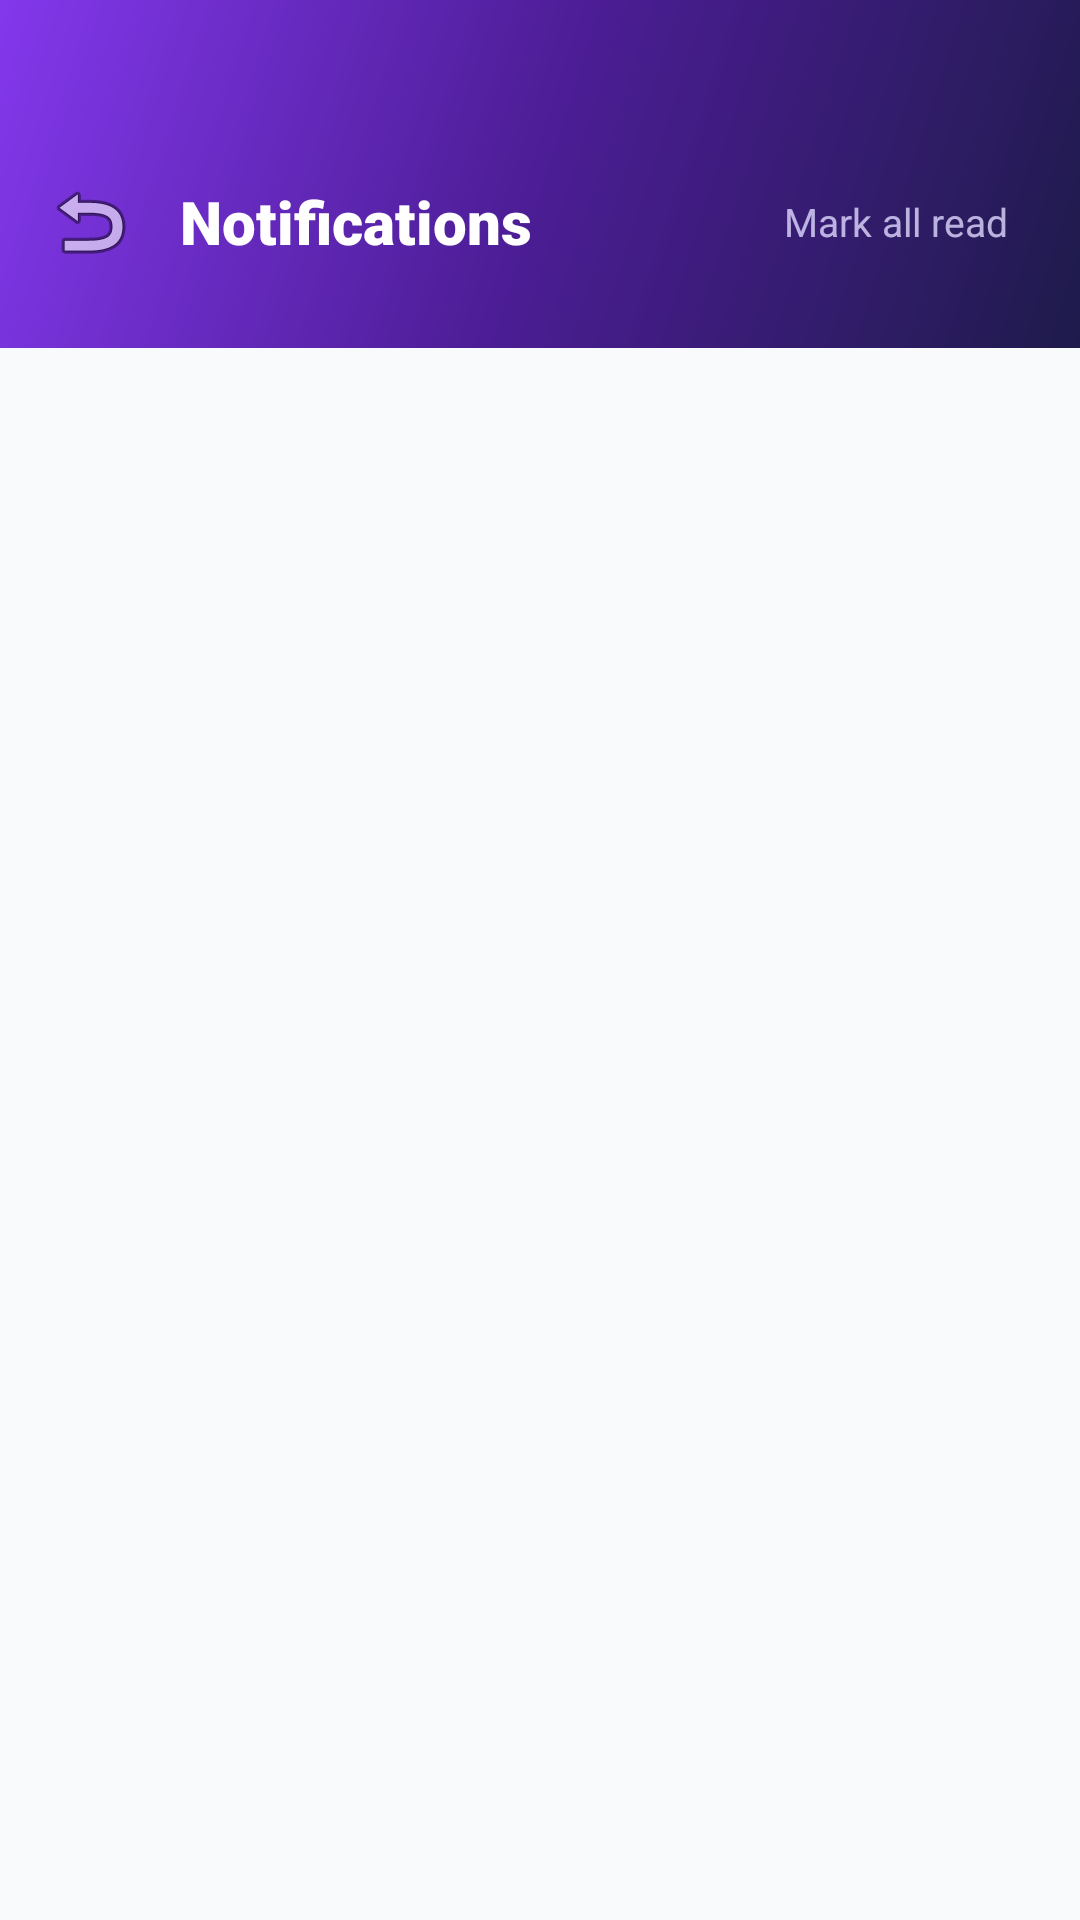

The Android layout XML behind this screen, and the referenced resources:
<!-- AndroidManifest.xml: activity theme Theme.PGManager.NoActionBar -->
<!-- res/layout/activity_notifications.xml -->
<?xml version="1.0" encoding="utf-8"?>
<LinearLayout xmlns:android="http://schemas.android.com/apk/res/android"
    xmlns:app="http://schemas.android.com/apk/res-auto"
    android:layout_width="match_parent"
    android:layout_height="match_parent"
    android:orientation="vertical"
    android:background="@color/background">

    <LinearLayout
        android:layout_width="match_parent"
        android:layout_height="wrap_content"
        android:background="@drawable/gradient_bg"
        android:orientation="horizontal"
        android:gravity="center_vertical"
        android:paddingStart="8dp"
        android:paddingEnd="16dp"
        android:paddingTop="52dp"
        android:paddingBottom="20dp">

        <ImageButton
            android:id="@+id/btnBack"
            android:layout_width="44dp"
            android:layout_height="44dp"
            android:background="?attr/selectableItemBackgroundBorderless"
            android:src="@android:drawable/ic_menu_revert"
            android:contentDescription="Back"
            android:padding="8dp" />

        <TextView
            android:layout_width="0dp"
            android:layout_height="wrap_content"
            android:layout_weight="1"
            android:text="Notifications"
            android:textColor="@color/white"
            android:textSize="20sp"
            android:fontFamily="sans-serif-black"
            android:layout_marginStart="8dp" />

        <TextView
            android:id="@+id/btnMarkAllRead"
            android:layout_width="wrap_content"
            android:layout_height="wrap_content"
            android:text="Mark all read"
            android:textColor="#CCE0D9FF"
            android:textSize="13sp"
            android:padding="8dp" />
    </LinearLayout>

    <androidx.recyclerview.widget.RecyclerView
        android:id="@+id/rvNotifications"
        android:layout_width="match_parent"
        android:layout_height="0dp"
        android:layout_weight="1"
        android:clipToPadding="false"
        android:paddingStart="12dp"
        android:paddingEnd="12dp"
        android:paddingTop="12dp"
        android:paddingBottom="16dp" />

    <TextView
        android:id="@+id/tvEmpty"
        android:layout_width="match_parent"
        android:layout_height="wrap_content"
        android:gravity="center"
        android:padding="40dp"
        android:text="No notifications 🔔"
        android:textColor="@color/text_hint"
        android:textSize="15sp"
        android:visibility="gone" />
</LinearLayout>
<!-- resources referenced by this layout -->
<resources>
  <color name="background">#F8FAFC</color>
  <color name="text_hint">#94A3B8</color>
  <color name="white">#FFFFFF</color>
  <!-- drawable gradient_bg (drawable) -->
  <?xml version="1.0" encoding="utf-8"?>
  <shape xmlns:android="http://schemas.android.com/apk/res/android">
      <gradient android:type="linear" android:angle="135"
          android:startColor="#1E1B4B"
          android:centerColor="#4C1D95"
          android:endColor="#8338EC" />
  </shape>
  <style name="Theme.PGManager.NoActionBar" parent="Theme.PGManager">
          <item name="windowActionBar">false</item>
          <item name="windowNoTitle">true</item>
      </style>
  <style name="Theme.PGManager" parent="Theme.Material3.Light.NoActionBar">
          <item name="colorPrimary">@color/primary</item>
          <item name="colorPrimaryDark">@color/primary_dark</item>
          <item name="colorSecondary">@color/accent</item>
          <item name="colorOnPrimary">@color/white</item>
          <item name="colorOnSecondary">@color/white</item>
          <item name="android:colorBackground">@color/background</item>
          <item name="colorSurface">@color/surface</item>
          <item name="colorOnSurface">@color/text_primary</item>
          <item name="android:statusBarColor">@color/primary_dark</item>
          <item name="android:navigationBarColor">@color/surface</item>
          <item name="android:windowLightStatusBar" tools:targetApi="23">false</item>
          <item name="android:fontFamily">sans-serif</item>
      </style>
  <color name="primary">#8338EC</color>
  <color name="primary_dark">#5B21B6</color>
  <color name="accent">#06D6A0</color>
  <color name="surface">#FFFFFF</color>
  <color name="text_primary">#0F172A</color>
</resources>
